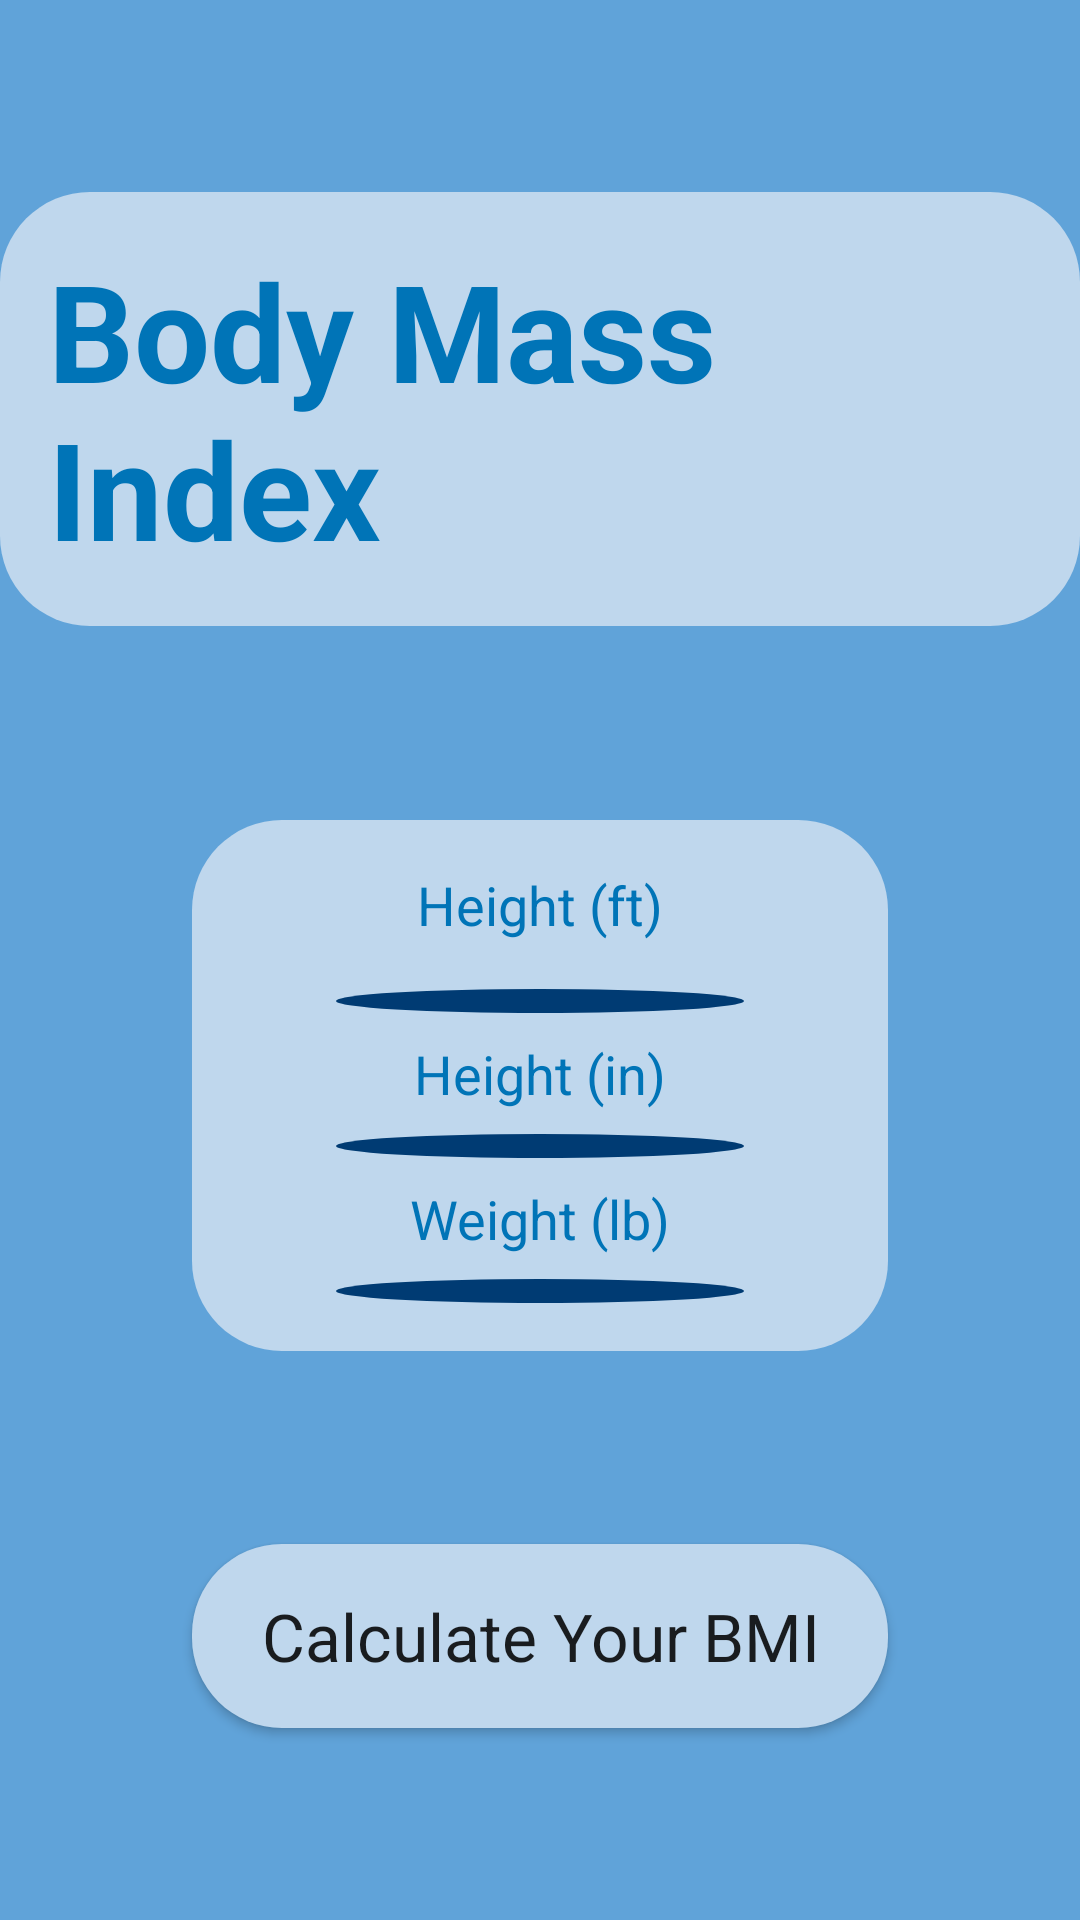

Reconstruct the res/layout file that produces this screen, plus the resources it refers to.
<!-- AndroidManifest.xml: application theme AppTheme -->
<!-- res/layout/activity_imperial.xml -->
<?xml version="1.0" encoding="utf-8"?>
<androidx.constraintlayout.widget.ConstraintLayout xmlns:android="http://schemas.android.com/apk/res/android"
    xmlns:app="http://schemas.android.com/apk/res-auto"
    xmlns:tools="http://schemas.android.com/tools"
    android:layout_width="match_parent"
    android:layout_height="match_parent"
    android:background="#60A3D9"
    android:orientation="vertical"
    tools:context=".ImperialActivity">

    <Button
        android:id="@+id/calculate_button"
        android:layout_width="match_parent"
        android:layout_height="wrap_content"
        android:layout_marginLeft="64dp"
        android:layout_marginRight="64dp"
        android:layout_marginBottom="64dp"
        android:background="@drawable/rounded_background"
        android:onClick="calculateClicked"

        android:padding="16dp"
        android:text="@string/calculate_your_bmi"
        android:textAppearance="@style/TextAppearance.AppCompat.Large"
        app:layout_constraintBottom_toBottomOf="parent"
        app:layout_constraintLeft_toLeftOf="parent"
        app:layout_constraintRight_toRightOf="parent" />

    <TableLayout
        android:id="@+id/table_layout"
        android:background="@drawable/rounded_background"
        android:layout_width="match_parent"
        android:layout_height="wrap_content"
        android:layout_marginLeft="64dp"
        android:layout_marginRight="64dp"

        android:paddingTop="16dp"
        android:paddingBottom="16dp"
        android:paddingRight="32dp"
        android:paddingLeft="32dp"
        android:stretchColumns="*"

        app:layout_constraintBottom_toTopOf="@id/calculate_button"
        app:layout_constraintLeft_toLeftOf="parent"
        app:layout_constraintRight_toRightOf="parent"
        app:layout_constraintTop_toBottomOf="@id/bmi_logo">

        <TableRow>
            <TextView
                android:id="@+id/height_feet"
                android:paddingBottom="8dp"
                android:text="@string/feet"
                android:textAlignment="center"
                android:textAppearance="@style/TextAppearance.AppCompat.Medium"
                android:textColor="@color/royal_blue" />
        </TableRow>

        <TableRow>
            <SeekBar
                android:id="@+id/height_feet_seekBar"
                android:layout_marginTop="8dp"
                android:max="10"
                android:progressDrawable="@drawable/seek_bar"
                android:thumb="@drawable/seek_bar_thumb" />
        </TableRow>

        <TableRow>
            <TextView
                android:id="@+id/height_inches"
                android:paddingTop="8dp"
                android:text="@string/inches"
                android:textAlignment="center"
                android:textAppearance="@style/TextAppearance.AppCompat.Medium"
                android:textColor="@color/royal_blue" />
        </TableRow>

        <TableRow>
            <SeekBar
                android:id="@+id/height_inches_seekBar"
                android:layout_marginTop="8dp"
                android:max="12"
                android:progressDrawable="@drawable/seek_bar"
                android:thumb="@drawable/seek_bar_thumb" />
        </TableRow>

        <TableRow>
            <TextView
                android:id="@+id/weight_imperial"
                android:paddingTop="8dp"
                android:text="@string/weight_lb"
                android:textAlignment="center"
                android:textAppearance="@style/TextAppearance.AppCompat.Medium"
                android:textColor="@color/royal_blue" />
        </TableRow>

        <TableRow>
            <SeekBar
                android:id="@+id/weight_imperial_seekBar"
                android:layout_marginTop="8dp"
                android:max="12"
                android:progressDrawable="@drawable/seek_bar"
                android:thumb="@drawable/seek_bar_thumb" />
        </TableRow>

    </TableLayout>

    <TextView
        android:id="@+id/bmi_logo"
        android:layout_width="wrap_content"
        android:layout_height="wrap_content"
        android:layout_marginTop="64dp"
        android:background="@drawable/rounded_background"
        android:padding="16dp"

        android:text="@string/bmi_logo"
        android:textAppearance="@style/TextAppearance.AppCompat.Display2"
        android:textColor="@color/royal_blue"
        android:textStyle="bold"

        app:layout_constraintLeft_toLeftOf="parent"
        app:layout_constraintRight_toRightOf="parent"
        app:layout_constraintTop_toTopOf="parent" />

</androidx.constraintlayout.widget.ConstraintLayout>
<!-- resources referenced by this layout -->
<resources>
  <color name="royal_blue">#0074B7</color>
  <!-- drawable rounded_background (drawable) -->
  <?xml version="1.0" encoding="utf-8"?>
  <shape xmlns:android="http://schemas.android.com/apk/res/android"
      android:shape="rectangle">
      <solid android:color="@color/baby_blue"/>
      <corners
          android:bottomRightRadius="30dp"
          android:bottomLeftRadius="30dp"
          android:topLeftRadius="30dp"
          android:topRightRadius="30dp"/>
  </shape>
  <!-- drawable seek_bar (drawable) -->
  <?xml version="1.0" encoding="utf-8"?>
  <shape xmlns:android="http://schemas.android.com/apk/res/android"
      android:shape="oval">
      <solid android:color="@color/seek_bar_progress"/>
      <size
          android:height="@dimen/seek_bar_thumb_size"
          android:width="@dimen/seek_bar_thumb_size"
          />
  </shape>
  <!-- drawable seek_bar_thumb (drawable) -->
  <?xml version="1.0" encoding="utf-8"?>
  <shape xmlns:android="http://schemas.android.com/apk/res/android"
  android:shape="oval">
  <solid android:color="@color/seek_bar_progress"/>
  <size
      android:height="@dimen/seek_bar_thumb_size"
      android:width="@dimen/seek_bar_thumb_size"
      />
  </shape>
  <string name="bmi_logo">Body Mass Index</string>
  <string name="calculate_your_bmi">Calculate Your BMI</string>
  <string name="feet">Height (ft)</string>
  <string name="inches">Height (in)</string>
  <string name="weight_lb">Weight (lb)</string>
  <style name="AppTheme" parent="Theme.AppCompat.Light.DarkActionBar">
          
          <item name="colorPrimary">@color/colorPrimary</item>
          <item name="colorPrimaryDark">@color/colorPrimaryDark</item>
          <item name="colorAccent">@color/colorAccent</item>
      </style>
  <color name="baby_blue">#BFD7ED</color>
  <color name="seek_bar_progress">@color/navy_blue</color>
  <color name="colorPrimary">#6200EE</color>
  <color name="colorPrimaryDark">#3700B3</color>
  <color name="colorAccent">#03DAC5</color>
  <color name="navy_blue">#003B73</color>
</resources>
